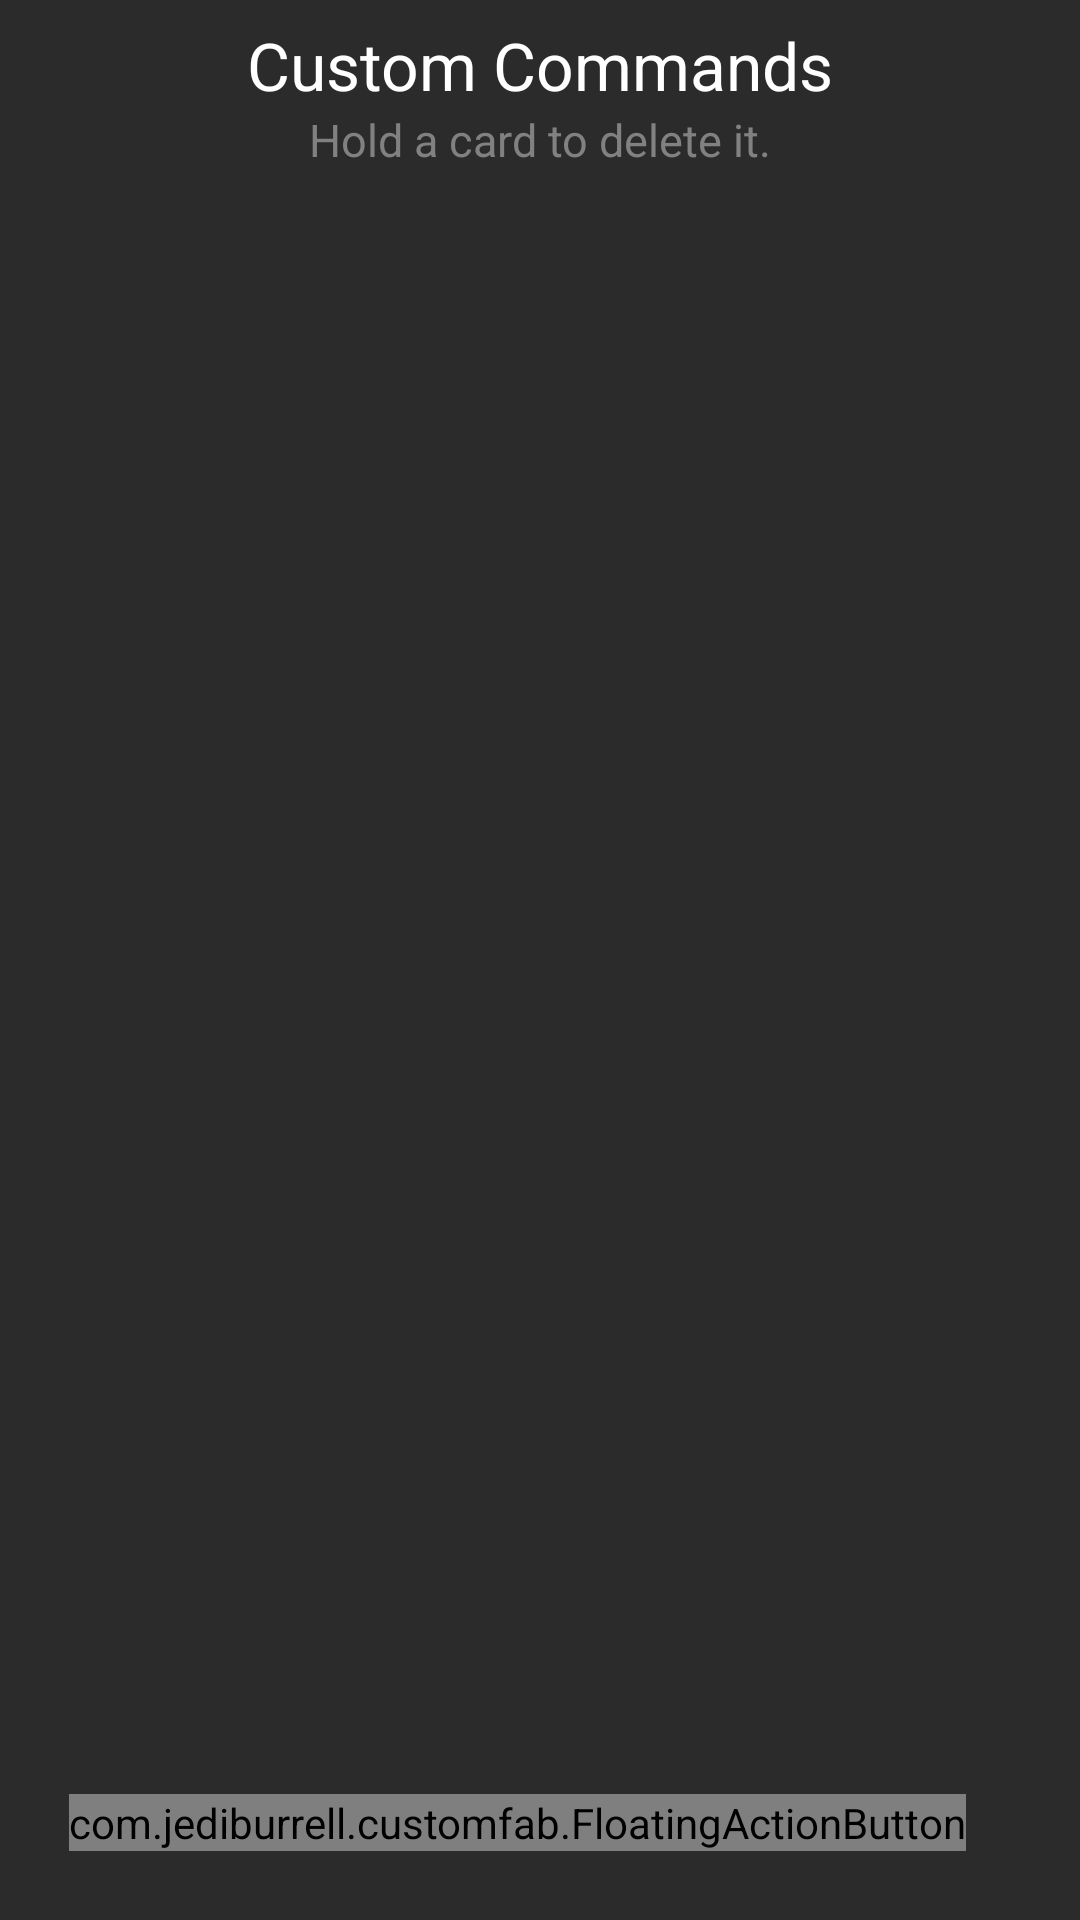

Layout XML and referenced resources for this Android screen:
<!-- AndroidManifest.xml: application theme AppTheme -->
<!-- res/layout/activity_main.xml -->
<?xml version="1.0" encoding="utf-8"?>
<RelativeLayout xmlns:android="http://schemas.android.com/apk/res/android"
    xmlns:app="http://schemas.android.com/apk/res-auto"
    xmlns:tools="http://schemas.android.com/tools"
    android:layout_width="match_parent"
    android:layout_height="match_parent"
    android:background="@color/colorPrimary"
    android:padding="7dp"
    tools:context=".MainActivity">

    <RelativeLayout
        android:id="@+id/title_bar"
        android:layout_width="match_parent"
        android:layout_height="wrap_content">

        <TextView
            android:id="@+id/apptitle"
            android:layout_width="match_parent"
            android:layout_height="wrap_content"
            android:gravity="center"
            android:text="Custom Commands"
            android:textColor="@color/colorPrimaryWhite"
            android:textSize="22dp" />

        <TextView
            android:id="@+id/apptitledesc"
            android:layout_width="match_parent"
            android:layout_height="wrap_content"
            android:layout_marginBottom="10dp"
            android:gravity="center"
            android:layout_below="@+id/apptitle"
            android:text="@string/title_bar_desc"
            android:textColor="@color/TitleBarDescription"
            android:textSize="15dp" />

    </RelativeLayout>

    <com.jediburrell.customfab.FloatingActionButton
        android:layout_width="wrap_content"
        android:layout_height="wrap_content"
        android:id="@+id/addFab"
        android:layout_alignParentBottom="true"
        android:layout_alignParentStart="true"
        android:layout_margin="16dp"
        app:fabType="custom"
        app:fabIcon="@drawable/ic_add_black_24dp"
        app:fabColor="@color/colorDefault"
        app:fabShape="@drawable/fab"
        />
    
    <androidx.recyclerview.widget.RecyclerView
        android:id="@+id/RecyclerView"
        android:layout_width="wrap_content"
        android:layout_height="match_parent"
        android:layout_below="@id/title_bar"
        app:layoutManager="androidx.recyclerview.widget.LinearLayoutManager"
        tools:listitem="@layout/row"/>

</RelativeLayout>
<!-- res/layout/row.xml (included above) -->
<?xml version="1.0" encoding="utf-8"?>
<androidx.cardview.widget.CardView xmlns:android="http://schemas.android.com/apk/res/android"
    xmlns:app="http://schemas.android.com/apk/res-auto"
    xmlns:tools="http://schemas.android.com/tools"
    android:layout_width="match_parent"
    android:layout_height="wrap_content"
    app:cardBackgroundColor="@color/card"
    app:cardCornerRadius="17dp"
    app:cardElevation="3dp"
    app:cardUseCompatPadding="true"
    app:contentPadding="3dp">

    <RelativeLayout
        android:id="@+id/main_relative"
        android:layout_width="wrap_content"
        android:layout_height="wrap_content"
        android:layout_alignParentStart="true">


        <TextView
            android:id="@+id/card_title"
            android:layout_width="wrap_content"
            android:layout_height="wrap_content"
            android:padding="2dp"
            android:text="@string/start_hid"
            android:textColor="@color/colorPrimaryWhite"
            android:textSize="18sp"
            tools:ignore="RelativeOverlap" />

        <TextView
            android:id="@+id/card_title_desc"
            android:layout_width="wrap_content"
            android:layout_height="wrap_content"
            android:layout_below="@id/card_title"
            android:paddingStart="5dp"
            android:paddingEnd="80dp"
            android:paddingBottom="15dp"
            android:text="@string/please_click_run_button_manually"
            android:textColor="@color/colorPrimaryWhite" />

        <RelativeLayout
            android:layout_width="wrap_content"
            android:layout_height="wrap_content"
            android:layout_alignParentEnd="true"
            android:paddingTop="20dp"
            android:paddingEnd="10dp"
            android:paddingBottom="20dp"
            tools:ignore="RtlSymmetry">

            <Button
                android:id="@+id/card_run_button"
                android:layout_width="60dp"
                android:layout_height="25dp"
                android:background="@drawable/button"
                android:text="@string/card_run_button"
                android:layout_marginBottom="25dp"
                android:textColor="@color/colorPrimaryWhite" />

            <Button
                android:id="@+id/card_edit_button"
                android:layout_width="60dp"
                android:layout_height="25dp"
                android:layout_below="@id/card_run_button"
                android:background="@drawable/button"
                android:text="@string/card_edit_button"
                android:textColor="@color/colorPrimaryWhite" />

        </RelativeLayout>
    </RelativeLayout>



</androidx.cardview.widget.CardView>
<!-- resources referenced by this layout -->
<resources>
  <color name="TitleBarDescription">#818181</color>
  <color name="card">#343434</color>
  <color name="colorDefault">#2196F3</color>
  <color name="colorPrimary">#2B2B2B</color>
  <color name="colorPrimaryWhite">#FFFFFF</color>
  <!-- drawable button (drawable) -->
  <?xml version="1.0" encoding="utf-8"?>
  <shape xmlns:android="http://schemas.android.com/apk/res/android"
      android:shape="rectangle">
  
      <stroke
          android:color="@color/colorDefault"
          android:width="1dp"
          />
      <solid
          android:color="@color/colorPrimaryDark"
          />
      <corners
          android:radius="140dp"
          />
  </shape>
  <!-- drawable fab (drawable) -->
  <shape xmlns:android="http://schemas.android.com/apk/res/android"
      android:shape="rectangle">
  
      <corners
          android:radius="40dp" />
  
      <gradient
          android:angle="45"
          android:endColor="#01f1fa"
          android:startColor="#0189ff"
          android:type="linear" />
  
      
      
  
      <size
          android:width="82dp"
          android:height="82dp" />
  
      
      <stroke
          android:width="2dp"
          android:color="#FFFFFF" />
  
      
      
  
  </shape>
  <string name="card_edit_button">Edit</string>
  <string name="card_run_button">Run</string>
  <string name="please_click_run_button_manually">Please Click RUN button manually</string>
  <string name="start_hid">Start HID</string>
  <string name="title_bar_desc">Hold a card to delete it.</string>
  <style name="AppTheme" parent="Theme.AppCompat.Light.NoActionBar">
          
          <item name="colorPrimary">@color/colorPrimary</item>
          <item name="colorPrimaryDark">@color/colorPrimaryDark</item>
          <item name="colorAccent">@color/colorAccent</item>
      </style>
  <color name="colorPrimaryDark">#2B2B2B</color>
  <color name="colorAccent">#5C5C5C</color>
</resources>
